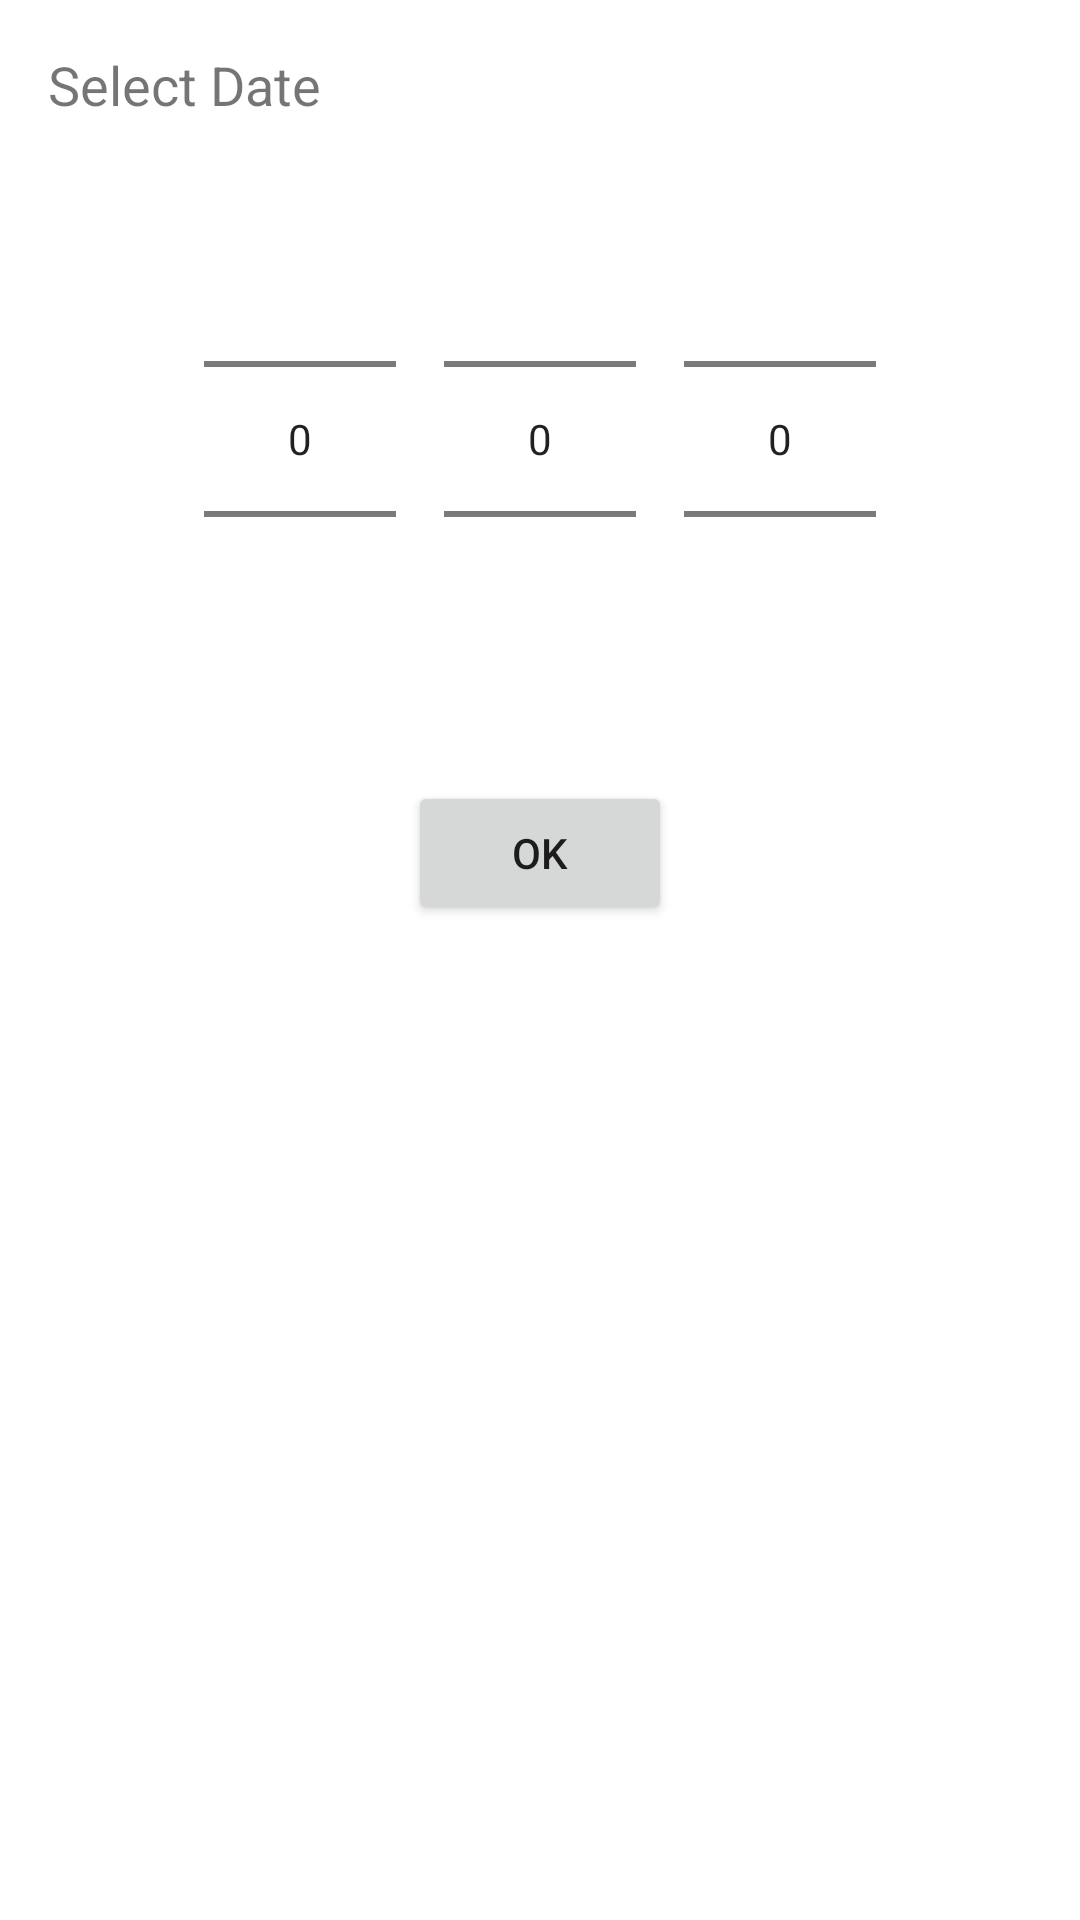

Android layout source for this screen:
<!-- AndroidManifest.xml: application theme Theme.Application22024 -->
<!-- res/layout/date_picker_alert_dialog.xml -->
<?xml version="1.0" encoding="utf-8"?>
<LinearLayout xmlns:android="http://schemas.android.com/apk/res/android"
    android:layout_width="match_parent"
    android:layout_height="wrap_content"
    android:orientation="vertical"
    android:padding="16dp">

    <TextView
        android:layout_width="wrap_content"
        android:layout_height="wrap_content"
        android:text="Select Date"
        android:textSize="18sp"
        android:paddingBottom="8dp" />

    <LinearLayout
        android:layout_width="match_parent"
        android:layout_height="wrap_content"
        android:orientation="horizontal"
        android:gravity="center">

        <NumberPicker
            android:id="@+id/yearPicker"
            android:layout_width="wrap_content"
            android:layout_height="wrap_content"
            android:layout_margin="8dp"
             />

        <NumberPicker
            android:id="@+id/monthPicker"
            android:layout_width="wrap_content"
            android:layout_height="wrap_content"
            android:layout_margin="8dp"
             />

        <NumberPicker
            android:id="@+id/dayPicker"
            android:layout_width="wrap_content"
            android:layout_height="wrap_content"
            android:layout_margin="8dp"
            />
    </LinearLayout>

    <Button
        android:id="@+id/confirmButton"
        android:layout_width="wrap_content"
        android:layout_height="wrap_content"
        android:text="OK"
        android:layout_gravity="center"
        android:layout_marginTop="16dp" />
</LinearLayout>
<!-- resources referenced by this layout -->
<resources>
  <style name="Theme.Application22024" parent="Theme.MaterialComponents.DayNight.DarkActionBar">
          <item name="windowActionBar">false</item>
          <item name="windowNoTitle">true</item>
          
          <item name="android:windowLightStatusBar">false</item>
          
          <item name="colorPrimary">#C8A8E9</item>
          <item name="colorPrimaryVariant">@color/purple_700</item>
          <item name="colorOnPrimary">@color/white</item>
          
          <item name="colorSecondary">@color/teal_200</item>
          <item name="colorSecondaryVariant">@color/teal_700</item>
          <item name="colorOnSecondary">@color/black</item>
          
          <item name="android:statusBarColor">#808080</item>
          
      </style>
  <color name="purple_700">#FF3700B3</color>
  <color name="white">#FFFFFFFF</color>
  <color name="teal_200">#FF03DAC5</color>
  <color name="teal_700">#FF018786</color>
  <color name="black">#FF000000</color>
</resources>
